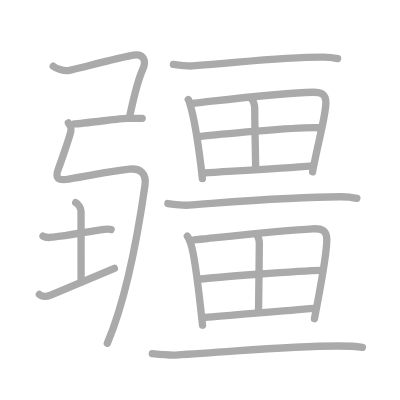
t = 0.00 s
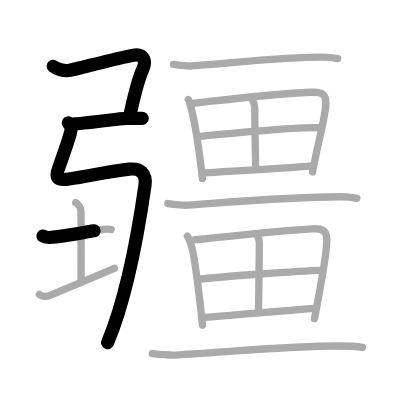
t = 3.75 s
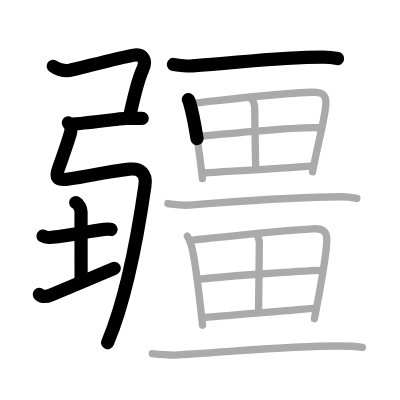
t = 7.50 s
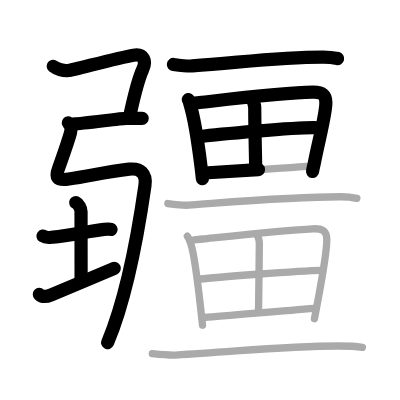
t = 11.50 s
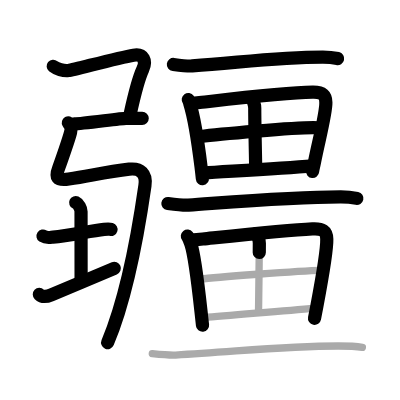
t = 15.25 s
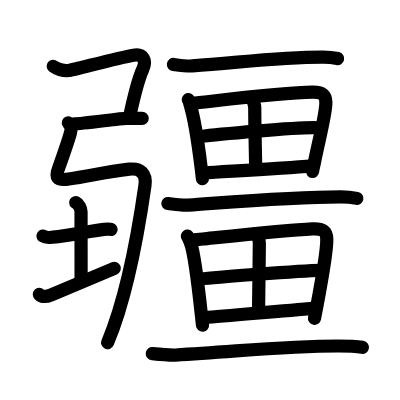
t = 19.00 s

The animated SVG that drew these frames (rendered in a browser with its animation timeline set to each time). Animation: 19 SMIL elements (animate=19); one cycle of 19.00 s.

<?xml version="1.0" standalone="no"?>
<!DOCTYPE svg PUBLIC "-//W3C//DTD SVG 1.1//EN"   "http://www.w3.org/Graphics/SVG/1.1/DTD/svg11.dtd">
<svg width="400px" height="400px"  version="1.1" xmlns="http://www.w3.org/2000/svg">
  <defs>
    <marker id="Triangle" viewBox="0 0 10 10" refX="0" refY="5" markerUnits="strokeWidth" markerWidth="3" style="stroke-opacity:0%;fill:#aaaaaa;" markerHeight="2" orient="auto">
      <path d="M 0 0 L 10 5 L 0 10 z" />
    </marker>
    
    <marker id="Arrow" viewBox="0 0 10 10" refX="5" refY="5" markerUnits="strokeWidth" markerWidth="1.8" style="stroke-opacity:0%;fill:#770000;" markerHeight="2" orient="auto">
      <path d="M 0 4 L 6 4 L 4 1 L 10 5 L 4 9 L 6 6 L 0 6 z" />
        <circle cx="5" cy="5" r="5" />
      </marker>
    
    <marker id="TriangleRed" viewBox="0 0 10 10" refX="0" refY="5" markerUnits="strokeWidth" markerWidth="3" style="stroke-opacity:0%;fill:#CC0000;" markerHeight="2" orient="auto">
      <path d="M 0 0 L 10 5 L 0 10 z" />
    </marker>
    
    <marker id="ArrowRed" viewBox="0 0 10 10" refX="5" refY="5" markerUnits="strokeWidth" markerWidth="1.8" style="stroke-opacity:0%;fill:#CC0000;" markerHeight="2" orient="auto">
      <path d="M 0 4 L 6 4 L 4 1 L 10 5 L 4 9 L 6 6 L 0 6 z" />
        <circle cx="5" cy="5" r="5" />
      </marker>
    
  </defs>
  
  <path style="fill:#ffffff; fill-opacity:100%; fill-rule:evenodd; stroke-width:0;" d="M 0 0 L 400px 0 L 400px 400px L 0 400px L 0 0" />

  <g transform="scale(3.6697247706422 3.6697247706422)">
<path style="fill:none; fill-opacity:0%; fill-rule:evenodd; stroke:#aaaaaa; stroke-opacity:100%; stroke-width: 1.5pt; stroke-linejoin:round; stroke-linecap:round;" d="M14.5 18.05c0.85 0.7 2.81 1.35 4.15 1.17c1.47-0.19 13.56-3.5 17.73-4.19c2.79-0.46 3.59 1.57 2.52 3.87c-1.07 2.3-2.72 8.9-3.45 12.26"></path>
<path style="fill:none; fill-opacity:0%; fill-rule:evenodd; stroke:#aaaaaa; stroke-opacity:100%; stroke-width: 1.5pt; stroke-linejoin:round; stroke-linecap:round;" d="M20.25 33.75c2.18 0 12.59-1.5 14.14-1.5s3.11 0 4.36 0"></path>
<path style="fill:none; fill-opacity:0%; fill-rule:evenodd; stroke:#aaaaaa; stroke-opacity:100%; stroke-width: 1.5pt; stroke-linejoin:round; stroke-linecap:round;" d="M18.63 33.47c0.55 0.96 0.96 1.06 0.61 2.58c-0.41 1.74-2.88 8.77-3.24 9.68c-1 2.56-0.56 3.59 2.75 3.06c6.5-1.04 10.47-1.99 16.46-2.69c3.04-0.35 4.76 1.17 4.29 4.44c-2 13.96-5.25 31.21-10.25 43c-2.85 6."></path>
<path style="fill:none; fill-opacity:0%; fill-rule:evenodd; stroke:#aaaaaa; stroke-opacity:100%; stroke-width: 1.5pt; stroke-linejoin:round; stroke-linecap:round;" d="M11.72 64.33c1.03 0.67 2.16 0.31 2.72 0.27c4.31-0.34 9.96-1.64 13.93-2.1c0.93-0.11 1.44-0.13 1.91 0.01"></path>
<path style="fill:none; fill-opacity:0%; fill-rule:evenodd; stroke:#aaaaaa; stroke-opacity:100%; stroke-width: 1.5pt; stroke-linejoin:round; stroke-linecap:round;" d="M20.63 55.2c0.81 0.37 1.45 1.65 1.45 2.41c0 5.38 0.02 11.24 0.02 19.21"></path>
<path style="fill:none; fill-opacity:0%; fill-rule:evenodd; stroke:#aaaaaa; stroke-opacity:100%; stroke-width: 1.5pt; stroke-linejoin:round; stroke-linecap:round;" d="M10.72 80.23c0.54 0.52 1.63 0.8 3.26 0.11c4.52-1.91 12.67-5.31 17.19-7.22"></path>
<path style="fill:none; fill-opacity:0%; fill-rule:evenodd; stroke:#aaaaaa; stroke-opacity:100%; stroke-width: 1.5pt; stroke-linejoin:round; stroke-linecap:round;" d="M47.25 17.56c1.52 0.2 4 0.49 5.14 0.41c13.9-1.02 23.81-2.42 35.61-2.41c1.9 0 3.05 0.19 4 0.4"></path>
<path style="fill:none; fill-opacity:0%; fill-rule:evenodd; stroke:#aaaaaa; stroke-opacity:100%; stroke-width: 1.5pt; stroke-linejoin:round; stroke-linecap:round;" d="M51.31 27.12c0.26 0.36 0.26 0.61 0.4 1.05c0.99 3.16 2.28 10.84 3.08 17.32c0.14 1.11 0.26 2.18 0.36 3.19"></path>
<path style="fill:none; fill-opacity:0%; fill-rule:evenodd; stroke:#aaaaaa; stroke-opacity:100%; stroke-width: 1.5pt; stroke-linejoin:round; stroke-linecap:round;" d="M52.51 28.15c0.79-0.09 1.62-0.18 2.5-0.28c9.19-1.03 22.93-2.63 30.18-2.74c2.49-0.04 3.56 0.51 3.61 2.8c0.06 3.08-2.07 10.81-3.12 16.36c-0.24 1.27-0.42 1.48-0.51 2.56"></path>
<path style="fill:none; fill-opacity:0%; fill-rule:evenodd; stroke:#aaaaaa; stroke-opacity:100%; stroke-width: 1.5pt; stroke-linejoin:round; stroke-linecap:round;" d="M68.52 26.96c0.51 0.4 0.9 1.68 0.9 2.54c-0.01 4.38 0.25 14.94 0.26 16.53"></path>
<path style="fill:none; fill-opacity:0%; fill-rule:evenodd; stroke:#aaaaaa; stroke-opacity:100%; stroke-width: 1.5pt; stroke-linejoin:round; stroke-linecap:round;" d="M54.68 37.19c2.94-0.38 27.08-2.71 32.06-2.37"></path>
<path style="fill:none; fill-opacity:0%; fill-rule:evenodd; stroke:#aaaaaa; stroke-opacity:100%; stroke-width: 1.5pt; stroke-linejoin:round; stroke-linecap:round;" d="M55.62 47.14c6.03-0.41 20.21-1.21 29.62-1.96"></path>
<path style="fill:none; fill-opacity:0%; fill-rule:evenodd; stroke:#aaaaaa; stroke-opacity:100%; stroke-width: 1.5pt; stroke-linejoin:round; stroke-linecap:round;" d="M45.75 55.46c1.66 0.22 4.35 0.54 5.59 0.44c15.13-1.11 28.71-2.29 41.55-2.28c2.07 0 3.32 0.21 4.35 0.43"></path>
<path style="fill:none; fill-opacity:0%; fill-rule:evenodd; stroke:#aaaaaa; stroke-opacity:100%; stroke-width: 1.5pt; stroke-linejoin:round; stroke-linecap:round;" d="M51.06 64.35c0.28 0.36 0.79 1.68 0.94 2.12c1.04 3.07 2.02 11.53 2.76 18.27c0.15 1.39 0.3 2.7 0.43 3.88"></path>
<path style="fill:none; fill-opacity:0%; fill-rule:evenodd; stroke:#aaaaaa; stroke-opacity:100%; stroke-width: 1.5pt; stroke-linejoin:round; stroke-linecap:round;" d="M52.86 65.38c0.77-0.08 1.57-0.16 2.4-0.25c9.66-1 22.84-2.41 29.88-2.77c2.69-0.14 3.86 0.51 3.91 2.8c0.07 3.17-1.42 11.45-2.67 18.07c-0.24 1.28-0.47 2.5-0.69 3.61"></path>
<path style="fill:none; fill-opacity:0%; fill-rule:evenodd; stroke:#aaaaaa; stroke-opacity:100%; stroke-width: 1.5pt; stroke-linejoin:round; stroke-linecap:round;" d="M69.7 63.72c0.55 0.4 0.97 1.68 0.97 2.54c-0.01 4.38-0.23 17.08-0.22 18.67"></path>
<path style="fill:none; fill-opacity:0%; fill-rule:evenodd; stroke:#aaaaaa; stroke-opacity:100%; stroke-width: 1.5pt; stroke-linejoin:round; stroke-linecap:round;" d="M54.67 76.03c3.18-0.38 27.08-2.28 32.74-2.37"></path>
<path style="fill:none; fill-opacity:0%; fill-rule:evenodd; stroke:#aaaaaa; stroke-opacity:100%; stroke-width: 1.5pt; stroke-linejoin:round; stroke-linecap:round;" d="M55.68 86.51c6.53-0.41 19.89-1.75 30.09-2.5"></path>
<path style="fill:none; fill-opacity:0%; fill-rule:evenodd; stroke:#aaaaaa; stroke-opacity:100%; stroke-width: 1.5pt; stroke-linejoin:round; stroke-linecap:round;" d="M41.5 96.37c1.88 0.19 4.93 0.46 6.33 0.38c17.11-0.96 29.87-2.48 44.4-2.47c2.34 0 5.35 0.18 6.52 0.37"></path>

<path style="fill:none; fill-opacity:0%; fill-rule:evenodd; stroke:#000000; stroke-opacity:100%; stroke-width: 2.7pt; stroke-linejoin:round; stroke-linecap:round;" d="M14.5 18.05c0.85 0.7 2.81 1.35 4.15 1.17c1.47-0.19 13.56-3.5 17.73-4.19c2.79-0.46 3.59 1.57 2.52 3.87c-1.07 2.3-2.72 8.9-3.45 12.26" pathLength="100" stroke-dashoffset="100" stroke-dasharray="100 105"><animate id="dashAnim1" attributeName="stroke-dashoffset" from="100" to="0" dur="1s" calcMode="linear" fill="freeze"/></path>
<path style="fill:none; fill-opacity:0%; fill-rule:evenodd; stroke:#000000; stroke-opacity:100%; stroke-width: 2.7pt; stroke-linejoin:round; stroke-linecap:round;" d="M20.25 33.75c2.18 0 12.59-1.5 14.14-1.5s3.11 0 4.36 0" pathLength="100" stroke-dashoffset="100" stroke-dasharray="100 105"><animate id="dashAnim2" attributeName="stroke-dashoffset" from="100" to="0" dur="1s" calcMode="linear" begin="dashAnim1.end" fill="freeze"/></path>
<path style="fill:none; fill-opacity:0%; fill-rule:evenodd; stroke:#000000; stroke-opacity:100%; stroke-width: 2.7pt; stroke-linejoin:round; stroke-linecap:round;" d="M18.63 33.47c0.55 0.96 0.96 1.06 0.61 2.58c-0.41 1.74-2.88 8.77-3.24 9.68c-1 2.56-0.56 3.59 2.75 3.06c6.5-1.04 10.47-1.99 16.46-2.69c3.04-0.35 4.76 1.17 4.29 4.44c-2 13.96-5.25 31.21-10.25 43c-2.85 6." pathLength="100" stroke-dashoffset="100" stroke-dasharray="100 105"><animate id="dashAnim3" attributeName="stroke-dashoffset" from="100" to="0" dur="1s" calcMode="linear" begin="dashAnim2.end" fill="freeze"/></path>
<path style="fill:none; fill-opacity:0%; fill-rule:evenodd; stroke:#000000; stroke-opacity:100%; stroke-width: 2.7pt; stroke-linejoin:round; stroke-linecap:round;" d="M11.72 64.33c1.03 0.67 2.16 0.31 2.72 0.27c4.31-0.34 9.96-1.64 13.93-2.1c0.93-0.11 1.44-0.13 1.91 0.01" pathLength="100" stroke-dashoffset="100" stroke-dasharray="100 105"><animate id="dashAnim4" attributeName="stroke-dashoffset" from="100" to="0" dur="1s" calcMode="linear" begin="dashAnim3.end" fill="freeze"/></path>
<path style="fill:none; fill-opacity:0%; fill-rule:evenodd; stroke:#000000; stroke-opacity:100%; stroke-width: 2.7pt; stroke-linejoin:round; stroke-linecap:round;" d="M20.63 55.2c0.81 0.37 1.45 1.65 1.45 2.41c0 5.38 0.02 11.24 0.02 19.21" pathLength="100" stroke-dashoffset="100" stroke-dasharray="100 105"><animate id="dashAnim5" attributeName="stroke-dashoffset" from="100" to="0" dur="1s" calcMode="linear" begin="dashAnim4.end" fill="freeze"/></path>
<path style="fill:none; fill-opacity:0%; fill-rule:evenodd; stroke:#000000; stroke-opacity:100%; stroke-width: 2.7pt; stroke-linejoin:round; stroke-linecap:round;" d="M10.72 80.23c0.54 0.52 1.63 0.8 3.26 0.11c4.52-1.91 12.67-5.31 17.19-7.22" pathLength="100" stroke-dashoffset="100" stroke-dasharray="100 105"><animate id="dashAnim6" attributeName="stroke-dashoffset" from="100" to="0" dur="1s" calcMode="linear" begin="dashAnim5.end" fill="freeze"/></path>
<path style="fill:none; fill-opacity:0%; fill-rule:evenodd; stroke:#000000; stroke-opacity:100%; stroke-width: 2.7pt; stroke-linejoin:round; stroke-linecap:round;" d="M47.25 17.56c1.52 0.2 4 0.49 5.14 0.41c13.9-1.02 23.81-2.42 35.61-2.41c1.9 0 3.05 0.19 4 0.4" pathLength="100" stroke-dashoffset="100" stroke-dasharray="100 105"><animate id="dashAnim7" attributeName="stroke-dashoffset" from="100" to="0" dur="1s" calcMode="linear" begin="dashAnim6.end" fill="freeze"/></path>
<path style="fill:none; fill-opacity:0%; fill-rule:evenodd; stroke:#000000; stroke-opacity:100%; stroke-width: 2.7pt; stroke-linejoin:round; stroke-linecap:round;" d="M51.31 27.12c0.26 0.36 0.26 0.61 0.4 1.05c0.99 3.16 2.28 10.84 3.08 17.32c0.14 1.11 0.26 2.18 0.36 3.19" pathLength="100" stroke-dashoffset="100" stroke-dasharray="100 105"><animate id="dashAnim8" attributeName="stroke-dashoffset" from="100" to="0" dur="1s" calcMode="linear" begin="dashAnim7.end" fill="freeze"/></path>
<path style="fill:none; fill-opacity:0%; fill-rule:evenodd; stroke:#000000; stroke-opacity:100%; stroke-width: 2.7pt; stroke-linejoin:round; stroke-linecap:round;" d="M52.51 28.15c0.79-0.09 1.62-0.18 2.5-0.28c9.19-1.03 22.93-2.63 30.18-2.74c2.49-0.04 3.56 0.51 3.61 2.8c0.06 3.08-2.07 10.81-3.12 16.36c-0.24 1.27-0.42 1.48-0.51 2.56" pathLength="100" stroke-dashoffset="100" stroke-dasharray="100 105"><animate id="dashAnim9" attributeName="stroke-dashoffset" from="100" to="0" dur="1s" calcMode="linear" begin="dashAnim8.end" fill="freeze"/></path>
<path style="fill:none; fill-opacity:0%; fill-rule:evenodd; stroke:#000000; stroke-opacity:100%; stroke-width: 2.7pt; stroke-linejoin:round; stroke-linecap:round;" d="M68.52 26.96c0.51 0.4 0.9 1.68 0.9 2.54c-0.01 4.38 0.25 14.94 0.26 16.53" pathLength="100" stroke-dashoffset="100" stroke-dasharray="100 105"><animate id="dashAnim10" attributeName="stroke-dashoffset" from="100" to="0" dur="1s" calcMode="linear" begin="dashAnim9.end" fill="freeze"/></path>
<path style="fill:none; fill-opacity:0%; fill-rule:evenodd; stroke:#000000; stroke-opacity:100%; stroke-width: 2.7pt; stroke-linejoin:round; stroke-linecap:round;" d="M54.68 37.19c2.94-0.38 27.08-2.71 32.06-2.37" pathLength="100" stroke-dashoffset="100" stroke-dasharray="100 105"><animate id="dashAnim11" attributeName="stroke-dashoffset" from="100" to="0" dur="1s" calcMode="linear" begin="dashAnim10.end" fill="freeze"/></path>
<path style="fill:none; fill-opacity:0%; fill-rule:evenodd; stroke:#000000; stroke-opacity:100%; stroke-width: 2.7pt; stroke-linejoin:round; stroke-linecap:round;" d="M55.62 47.14c6.03-0.41 20.21-1.21 29.62-1.96" pathLength="100" stroke-dashoffset="100" stroke-dasharray="100 105"><animate id="dashAnim12" attributeName="stroke-dashoffset" from="100" to="0" dur="1s" calcMode="linear" begin="dashAnim11.end" fill="freeze"/></path>
<path style="fill:none; fill-opacity:0%; fill-rule:evenodd; stroke:#000000; stroke-opacity:100%; stroke-width: 2.7pt; stroke-linejoin:round; stroke-linecap:round;" d="M45.75 55.46c1.66 0.22 4.35 0.54 5.59 0.44c15.13-1.11 28.71-2.29 41.55-2.28c2.07 0 3.32 0.21 4.35 0.43" pathLength="100" stroke-dashoffset="100" stroke-dasharray="100 105"><animate id="dashAnim13" attributeName="stroke-dashoffset" from="100" to="0" dur="1s" calcMode="linear" begin="dashAnim12.end" fill="freeze"/></path>
<path style="fill:none; fill-opacity:0%; fill-rule:evenodd; stroke:#000000; stroke-opacity:100%; stroke-width: 2.7pt; stroke-linejoin:round; stroke-linecap:round;" d="M51.06 64.35c0.28 0.36 0.79 1.68 0.94 2.12c1.04 3.07 2.02 11.53 2.76 18.27c0.15 1.39 0.3 2.7 0.43 3.88" pathLength="100" stroke-dashoffset="100" stroke-dasharray="100 105"><animate id="dashAnim14" attributeName="stroke-dashoffset" from="100" to="0" dur="1s" calcMode="linear" begin="dashAnim13.end" fill="freeze"/></path>
<path style="fill:none; fill-opacity:0%; fill-rule:evenodd; stroke:#000000; stroke-opacity:100%; stroke-width: 2.7pt; stroke-linejoin:round; stroke-linecap:round;" d="M52.86 65.38c0.77-0.08 1.57-0.16 2.4-0.25c9.66-1 22.84-2.41 29.88-2.77c2.69-0.14 3.86 0.51 3.91 2.8c0.07 3.17-1.42 11.45-2.67 18.07c-0.24 1.28-0.47 2.5-0.69 3.61" pathLength="100" stroke-dashoffset="100" stroke-dasharray="100 105"><animate id="dashAnim15" attributeName="stroke-dashoffset" from="100" to="0" dur="1s" calcMode="linear" begin="dashAnim14.end" fill="freeze"/></path>
<path style="fill:none; fill-opacity:0%; fill-rule:evenodd; stroke:#000000; stroke-opacity:100%; stroke-width: 2.7pt; stroke-linejoin:round; stroke-linecap:round;" d="M69.7 63.72c0.55 0.4 0.97 1.68 0.97 2.54c-0.01 4.38-0.23 17.08-0.22 18.67" pathLength="100" stroke-dashoffset="100" stroke-dasharray="100 105"><animate id="dashAnim16" attributeName="stroke-dashoffset" from="100" to="0" dur="1s" calcMode="linear" begin="dashAnim15.end" fill="freeze"/></path>
<path style="fill:none; fill-opacity:0%; fill-rule:evenodd; stroke:#000000; stroke-opacity:100%; stroke-width: 2.7pt; stroke-linejoin:round; stroke-linecap:round;" d="M54.67 76.03c3.18-0.38 27.08-2.28 32.74-2.37" pathLength="100" stroke-dashoffset="100" stroke-dasharray="100 105"><animate id="dashAnim17" attributeName="stroke-dashoffset" from="100" to="0" dur="1s" calcMode="linear" begin="dashAnim16.end" fill="freeze"/></path>
<path style="fill:none; fill-opacity:0%; fill-rule:evenodd; stroke:#000000; stroke-opacity:100%; stroke-width: 2.7pt; stroke-linejoin:round; stroke-linecap:round;" d="M55.68 86.51c6.53-0.41 19.89-1.75 30.09-2.5" pathLength="100" stroke-dashoffset="100" stroke-dasharray="100 105"><animate id="dashAnim18" attributeName="stroke-dashoffset" from="100" to="0" dur="1s" calcMode="linear" begin="dashAnim17.end" fill="freeze"/></path>
<path style="fill:none; fill-opacity:0%; fill-rule:evenodd; stroke:#000000; stroke-opacity:100%; stroke-width: 2.7pt; stroke-linejoin:round; stroke-linecap:round;" d="M41.5 96.37c1.88 0.19 4.93 0.46 6.33 0.38c17.11-0.96 29.87-2.48 44.4-2.47c2.34 0 5.35 0.18 6.52 0.37" pathLength="100" stroke-dashoffset="100" stroke-dasharray="100 105"><animate id="dashAnim19" attributeName="stroke-dashoffset" from="100" to="0" dur="1s" calcMode="linear" begin="dashAnim18.end" fill="freeze"/></path>

</g>

</svg>  
          
